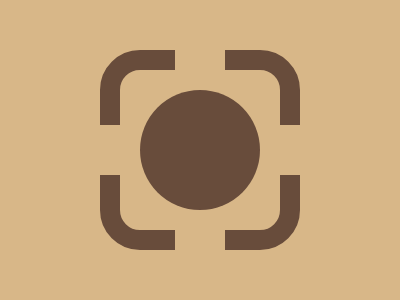

Give the HTML and CSS whose rendering is this image.

<style>
    body {
      background: #D8B788
    }
    div {
      width: 160px;
      height: 160px;
      background: #D8B788;
      position: absolute;
      top: 50px;
    }
    .a {
      border-radius: 40px;
      border: 20px solid #684C3B;
      left: 100px;
    }
    .b {
      top: 55px;
      height: 50px;
      width: 200px;
      left: -20px;
    }
    .c {
      rotate: 90deg;
    }
    .d {
      background: #684C3B;
      border-radius: 100%;
      width: 120px;
      height: 120px;
      left: 20px;
      top: 20px;
    }
  </style>
  <div class='a'>
    <div class='b'></div>
    <div class='b c'></div>
    <div class='d'></div>
  </div>